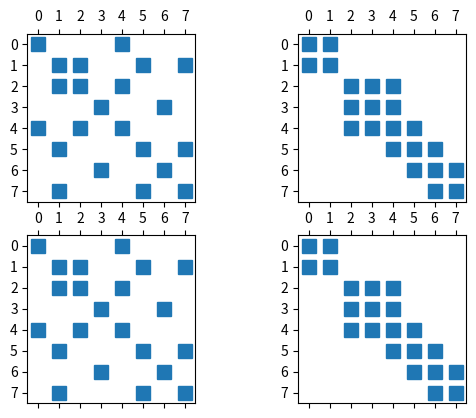

The matplotlib source for this figure:
# From: https://codereview.stackexchange.com/q/19088
# Theory: http://ciprian-zavoianu.blogspot.com/2009/01/project-bandwidth-reduction.html
# Scipy followup: https://scicomp.stackexchange.com/questions/24817/applying-the-result-of-cuthill-mckee-in-scipy
# Scipy: https://docs.scipy.org/doc/scipy/reference/generated/scipy.sparse.csgraph.reverse_cuthill_mckee.html#scipy.sparse.csgraph.reverse_cuthill_mckee
# Matplotlib plot sparse matrix: https://matplotlib.org/3.1.1/gallery/images_contours_and_fields/spy_demos.html#sphx-glr-gallery-images-contours-and-fields-spy-demos-py

import numpy as np
from scipy.sparse import csr_matrix
from scipy.sparse.csgraph import reverse_cuthill_mckee


def getDegree(Graph):
    """
    find the degree of each node. That is the number
    of neighbours or connections.
    (number of non-zero elements) in each row minus 1.
    Graph is a Cubic Matrix.
    """
    degree = [0]*Graph.shape[0]
    for row in range(Graph.shape[0]):
        degree[row] = len(np.flatnonzero(Graph[row]))-1
    return degree


def getAdjacency(Mat):
    """
    return the adjacncy matrix for each node
    """
    adj = [0]*Mat.shape[0]
    for i in range(Mat.shape[0]):
        q = np.flatnonzero(Mat[i])
        q = list(q)
        q.pop(q.index(i))
        adj[i] = q
    return adj


def RCM_loop(deg, start, adj, pivots, R):
    """
    Reverse Cuthil McKee ordering of an adjacency Matrix
    """
    digar = np.array(deg)
    # use np.where here to get indecies of minimums
    if start not in R:
        R.append(start)
    Q = adj[start]
    for idx, item in enumerate(Q):
        if item not in R:
            R.append(item)
    Q = adj[R[-1]]
    if set(Q).issubset(set(R)) and len(R) < len(deg) :
        p = pivots[0]
        pivots.pop(0)
        return RCM_loop(deg, p, adj, pivots, R)
    elif len(R) < len(deg):
        return RCM_loop(deg, R[-1], adj, pivots, R)
    else:
        R.reverse()
        return R


def test():
    """
    test the RCM loop
    """
    print('Script solution:')
    A = np.diag(np.ones(8))
    nzc = [[4], [2, 5, 7], [1, 4], [6], [0, 2], [1, 7], [3], [1, 5]]

    for i in range(len(nzc)):
        for j in nzc[i]:
            A[i, j] = 1
    print(A)
    # define the Result queue
    R = ["C"] * A.shape[0]
    adj = getAdjacency(A)
    degree = getDegree(A)
    digar = np.array(degree)
    pivots = list(np.where(digar == digar.min())[0])
    inl = []
    Res = np.array(RCM_loop(degree, 0, adj, pivots, inl))
    print(degree)
    print(adj)
    print("solution:", list(Res))
    print("correct:", [6, 3, 7, 5, 1, 2, 4, 0])
    # B = A[Res, Res]
    B = np.array(A)
    for i in range(B.shape[0]):
        B[:, i] = B[Res, i]
    for i in range(B.shape[0]):
        B[i, :] = B[i, Res]
    print(B)
    return csr_matrix(A), csr_matrix(B)


def test2():
    print('SciPy solution:')
    A = np.diag(np.ones(8))
    nzc = [[4], [2, 5, 7], [1, 4], [6], [0, 2], [1, 7], [3], [1, 5]]

    for i in range(len(nzc)):
        for j in nzc[i]:
            A[i, j] = 1
    print(A)

    A = csr_matrix(A)
    Res = reverse_cuthill_mckee(A, False)
    print("solution:", list(Res))
    print("correct:", [6, 3, 7, 5, 1, 2, 4, 0])
    B = A[np.ix_(Res, Res)]
    print(B.todense())
    return A, B


def plot_results():
    import matplotlib.pyplot as plt
    import numpy as np

    fig, axs = plt.subplots(2, 2)
    ax1 = axs[0, 0]
    ax2 = axs[0, 1]
    ax3 = axs[1, 0]
    ax4 = axs[1, 1]

    x = np.random.randn(20, 20)
    A1, B1 = test()
    A2, B2 = test2()

    # ax1.spy(A1, markersize=5)
    ax1.spy(A1)
    ax2.spy(B1)

    ax3.spy(A2)
    ax4.spy(B2)

    plt.show()


if __name__ == '__main__':
    # test()
    # test2()
    plot_results()
